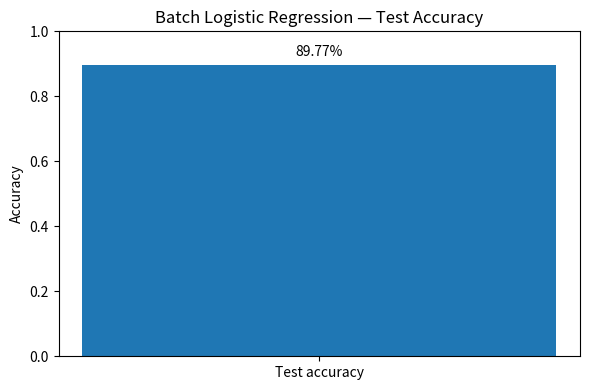

Reproduce this figure in Python. (Note: this script raises an exception after producing the figure.)
from pathlib import Path
import json
import pandas as pd
import matplotlib.pyplot as plt

ROOT = Path.cwd()
REPORTS = ROOT / "reports"
print("Working directory:", ROOT)
print("Reports directory exists:", REPORTS.exists())

recorded_metrics = {
    "input_rows": 5000, "valid_rows": 5000, "rejected_rows": 0,
    "training_rows": 4042, "test_rows": 958,
    "test_accuracy": 0.8977035490605428,
    "actual_approval_rate_gap": 0.07792117195674919,
    "predicted_approval_rate_gap": 0.012896756191140613,
    "demographic_parity_ratio": 0.9811168990347785,
    "fairness_by_group": [
        {"synthetic_group":"A", "applications":470, "actual_approval_rate":0.6680851063829787,
         "predicted_approval_rate":0.6829787234042554, "true_positive_rate":0.6382978723404256},
        {"synthetic_group":"B", "applications":488, "actual_approval_rate":0.5901639344262295,
         "predicted_approval_rate":0.6700819672131147, "true_positive_rate":0.5655737704918032}
    ]
}

metrics_path = REPORTS / "batch_metrics.json"
if metrics_path.exists():
    batch_metrics = json.loads(metrics_path.read_text())
    print("Loaded", metrics_path)
else:
    batch_metrics = recorded_metrics
    print("Using recorded batch results embedded in this notebook.")

pd.DataFrame([
    ["Input records", batch_metrics["input_rows"]],
    ["Valid records", batch_metrics["valid_rows"]],
    ["Rejected records", batch_metrics["rejected_rows"]],
    ["Training records", batch_metrics["training_rows"]],
    ["Test records", batch_metrics["test_rows"]],
    ["Test accuracy", f'{batch_metrics["test_accuracy"]:.2%}'],
    ["Actual approval-rate gap", f'{batch_metrics["actual_approval_rate_gap"]:.2%}'],
    ["Predicted approval-rate gap", f'{batch_metrics["predicted_approval_rate_gap"]:.2%}'],
    ["Demographic parity ratio", f'{batch_metrics["demographic_parity_ratio"]:.4f}']
], columns=["Metric","Result"])

accuracy = batch_metrics["test_accuracy"]
plt.figure(figsize=(6,4))
plt.bar(["Test accuracy"], [accuracy])
plt.ylim(0,1)
plt.ylabel("Accuracy")
plt.title("Batch Logistic Regression — Test Accuracy")
plt.text(0, accuracy + 0.025, f"{accuracy:.2%}", ha="center")
plt.tight_layout()
plt.show()

group_df = pd.DataFrame(batch_metrics["fairness_by_group"])
display(group_df)

rate_df = group_df.set_index("synthetic_group")[["actual_approval_rate","predicted_approval_rate"]] * 100
ax = rate_df.plot(kind="bar", figsize=(8,5))
ax.set_title("Actual vs Predicted Approval Rate by Synthetic Group")
ax.set_xlabel("Synthetic group")
ax.set_ylabel("Approval rate (%)")
ax.set_ylim(0,100)
ax.legend(["Actual approval rate","Predicted approval rate"])
plt.xticks(rotation=0)
plt.tight_layout()
plt.show()

tpr_df = group_df.set_index("synthetic_group")[["true_positive_rate"]] * 100
ax = tpr_df.plot(kind="bar", figsize=(6,4), legend=False)
ax.set_title("True Positive Rate by Synthetic Group")
ax.set_xlabel("Synthetic group")
ax.set_ylabel("True positive rate (%)")
ax.set_ylim(0,100)
plt.xticks(rotation=0)
plt.tight_layout()
plt.show()

tpr_gap = abs(group_df.iloc[0]["true_positive_rate"] - group_df.iloc[1]["true_positive_rate"])
print(f"Absolute true-positive-rate gap: {tpr_gap:.4f} ({tpr_gap:.2%})")

recorded_impact = {
    "source_dataset":"synthetic_loan_applications",
    "affected_datasets":[
        "processed_loan_applications",
        "loan_approval_model",
        "loan_predictions",
        "approval_dashboard"
    ],
    "affected_models":["loan_approval_model"],
    "affected_dashboards":["approval_dashboard"]
}

impact_path = REPORTS / "impact_analysis.json"
if impact_path.exists():
    impact = json.loads(impact_path.read_text())
    print("Loaded", impact_path)
else:
    impact = recorded_impact
    print("Using recorded impact-analysis result embedded in this notebook.")

print("Source dataset:", impact["source_dataset"])
print("Affected downstream assets:")
for asset in impact["affected_datasets"]:
    print(" -", asset)
print("Affected models:", impact["affected_models"])
print("Affected dashboards:", impact["affected_dashboards"])

pd.DataFrame({
    "Downstream asset": impact["affected_datasets"],
    "Requires investigation if source is flagged": ["Yes"] * len(impact["affected_datasets"])
})
